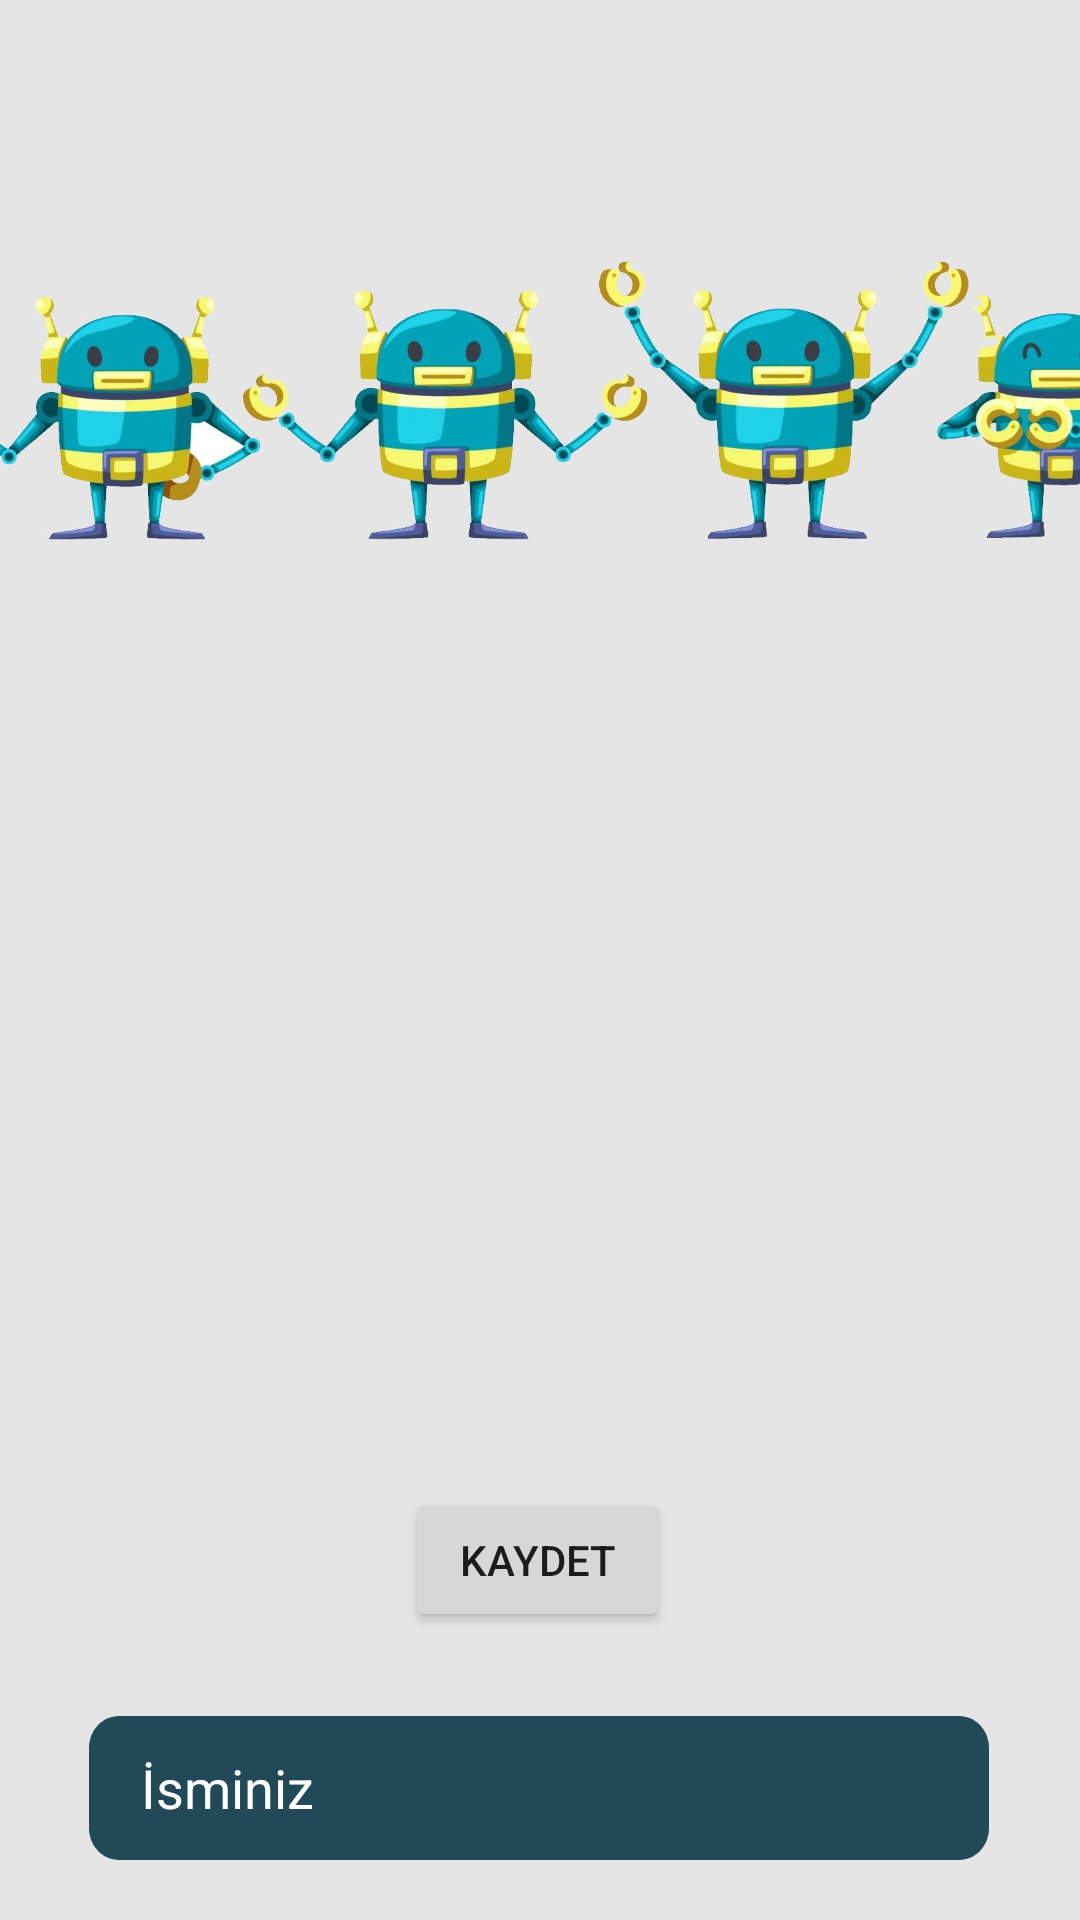

Layout XML and referenced resources for this Android screen:
<!-- AndroidManifest.xml: application theme Theme.AppLifecycle -->
<!-- res/layout/fragment_home.xml -->
<?xml version="1.0" encoding="utf-8"?>
<layout xmlns:android="http://schemas.android.com/apk/res/android"
    xmlns:app="http://schemas.android.com/apk/res-auto"
    xmlns:tools="http://schemas.android.com/tools">

    <data>

    </data>

    <androidx.constraintlayout.widget.ConstraintLayout
        android:layout_width="match_parent"
        android:layout_height="match_parent"
        android:background="#E5E5E5"
        tools:context=".MainActivity"
        tools:layout_editor_absoluteX="-1dp"
        tools:layout_editor_absoluteY="57dp">

        <LinearLayout
            android:id="@+id/linearLayout"
            android:layout_width="413dp"
            android:layout_height="230dp"
            android:layout_marginTop="16dp"
            android:gravity="center"
            android:orientation="horizontal"
            app:layout_constraintEnd_toEndOf="parent"
            app:layout_constraintStart_toStartOf="parent"
            app:layout_constraintTop_toTopOf="parent"
            tools:ignore="MissingConstraints">


            <ImageView
                android:id="@+id/imageView3"
                android:layout_width="match_parent"
                android:layout_height="match_parent"
                android:layout_marginTop="4dp"
                app:srcCompat="@drawable/vecteezy" />
        </LinearLayout>


        <com.google.android.material.textfield.TextInputEditText
            android:id="@+id/editTextUsername"
            android:layout_width="300dp"
            android:layout_height="48dp"
            android:layout_alignParentLeft="true"
            android:layout_alignParentTop="true"
            android:layout_marginBottom="20dp"
            android:background="@drawable/rectangle"
            android:backgroundTint="#224957"
            android:hint="    İsminiz"
            android:inputType="text"
            android:textColorHint="@color/white"
            app:layout_constraintBottom_toBottomOf="parent"
            app:layout_constraintEnd_toEndOf="parent"
            app:layout_constraintHorizontal_bias="0.495"
            app:layout_constraintStart_toStartOf="parent" />

        <Button
            android:id="@+id/buttonKaydet"
            android:layout_width="wrap_content"
            android:layout_height="wrap_content"
            android:layout_marginBottom="96dp"
            android:text="Kaydet"
            app:layout_constraintBottom_toBottomOf="parent"
            app:layout_constraintEnd_toEndOf="parent"
            app:layout_constraintHorizontal_bias="0.498"
            app:layout_constraintStart_toStartOf="parent" />

        <TextView
            android:id="@+id/textViewName"
            android:layout_width="wrap_content"
            android:layout_height="wrap_content"
            android:layout_marginBottom="24dp"
            app:layout_constraintBottom_toTopOf="@+id/buttonKaydet"
            app:layout_constraintEnd_toEndOf="parent"
            app:layout_constraintHorizontal_bias="0.498"
            app:layout_constraintStart_toStartOf="parent" />


    </androidx.constraintlayout.widget.ConstraintLayout>
</layout>
<!-- resources referenced by this layout -->
<resources>
  <!-- drawable rectangle (drawable) -->
  <vector
      xmlns:android="http://schemas.android.com/apk/res/android"
      xmlns:aapt="http://schemas.android.com/aapt"
      android:width="300dp"
      android:height="45dp"
      android:viewportWidth="300"
      android:viewportHeight="45"
      >
  
      <group>
  
          <clip-path
              android:pathData="M10 0H290C295.523 0 300 4.47715 300 10V35C300 40.5228 295.523 45 290 45H10C4.47715 45 0 40.5228 0 35V10C0 4.47715 4.47715 0 10 0Z"
              />
  
          <path
              android:pathData="M0 0V45H300V0"
              android:fillColor="#224957"
              />
  
      </group>
  
  </vector>
  <!-- drawable vecteezy: jpg bitmap (drawable, 118061 bytes) -->
  <style name="Theme.AppLifecycle" parent="Theme.MaterialComponents.DayNight.DarkActionBar">
          
          <item name="colorPrimary">@color/purple_500</item>
          <item name="colorPrimaryVariant">@color/purple_700</item>
          <item name="colorOnPrimary">@color/white</item>
          
          <item name="colorSecondary">@color/teal_200</item>
          <item name="colorSecondaryVariant">@color/teal_700</item>
          <item name="colorOnSecondary">@color/black</item>
          
          <item name="android:statusBarColor" tools:targetApi="l">?attr/colorPrimaryVariant</item>
          
          <item name="windowNoTitle">true</item>
          <item name="windowActionBar">false</item>
      </style>
  <!-- not gathered from this repository: default colours our renderer supplied (Android Studio template values) -->
  <color name="purple_500">#FF6200EE</color>
  <color name="purple_700">#FF3700B3</color>
  <color name="teal_200">#FF03DAC5</color>
  <color name="teal_700">#FF018786</color>
  <color name="black">#FF000000</color>
  <color name="white">#FFFFFFFF</color>
</resources>
